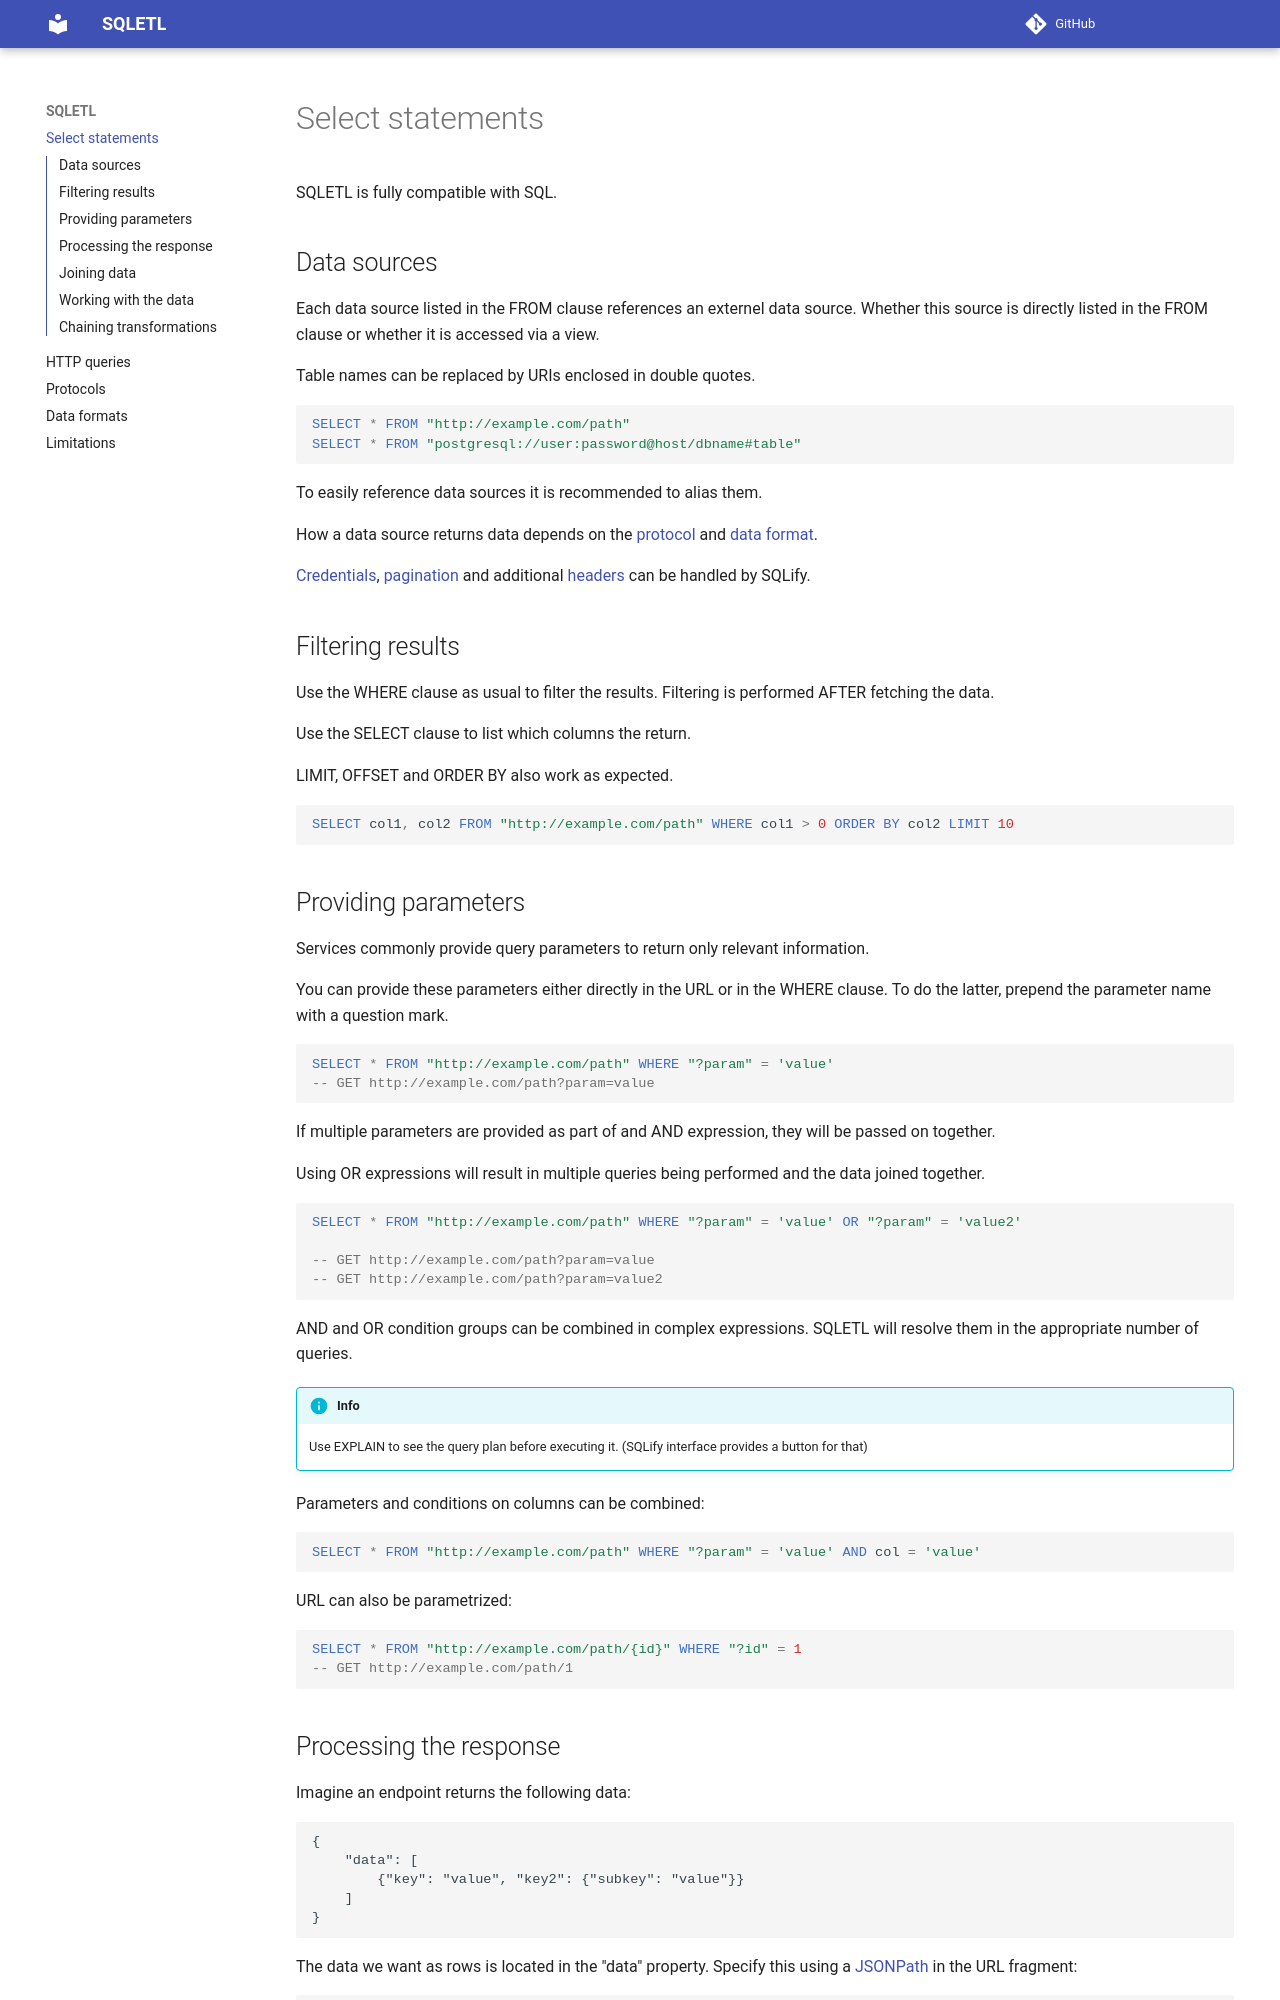

repository: sqlifyme/sqletl · page: index.html · generator: mkdocs

# Select statements

SQLETL is fully compatible with SQL.

## Data sources

Each data source listed in the FROM clause references an externel data source. Whether this source is directly listed in the FROM clause or whether it is accessed via a view.

Table names can be replaced by URIs enclosed in double quotes.

```sql
SELECT * FROM "http://example.com/path"
SELECT * FROM "postgresql://user:password@host/dbname#table"
```

To easily reference data sources it is recommended to alias them.

How a data source returns data depends on the [protocol]() and [data format]().

[Credentials](/docs/credentials), [pagination](/docs/http#pagination) and additional [headers](/docs/http#headers) can be handled by SQLify.

## Filtering results

Use the WHERE clause as usual to filter the results. Filtering is performed AFTER fetching the data.

Use the SELECT clause to list which columns the return.

LIMIT, OFFSET and ORDER BY also work as expected.

```sql
SELECT col1, col2 FROM "http://example.com/path" WHERE col1 > 0 ORDER BY col2 LIMIT 10
```

## Providing parameters

Services commonly provide query parameters to return only relevant information.

You can provide these parameters either directly in the URL or in the WHERE clause. To do the latter, prepend the parameter name with a question mark.

```sql
SELECT * FROM "http://example.com/path" WHERE "?param" = 'value'
-- GET http://example.com/path?param=value
```

If multiple parameters are provided as part of and AND expression, they will be passed on together.

Using OR expressions will result in multiple queries being performed and the data joined together.

```sql
SELECT * FROM "http://example.com/path" WHERE "?param" = 'value' OR "?param" = 'value2'

-- GET http://example.com/path?param=value
-- GET http://example.com/path?param=value2
```

AND and OR condition groups can be combined in complex expressions. SQLETL will resolve them in the appropriate number of queries.

!!! info
    Use EXPLAIN to see the query plan before executing it. (SQLify interface provides a button for that)

Parameters and conditions on columns can be combined:

```sql
SELECT * FROM "http://example.com/path" WHERE "?param" = 'value' AND col = 'value'
```

URL can also be parametrized:

```sql
SELECT * FROM "http://example.com/path/{id}" WHERE "?id" = 1
-- GET http://example.com/path/1
```
